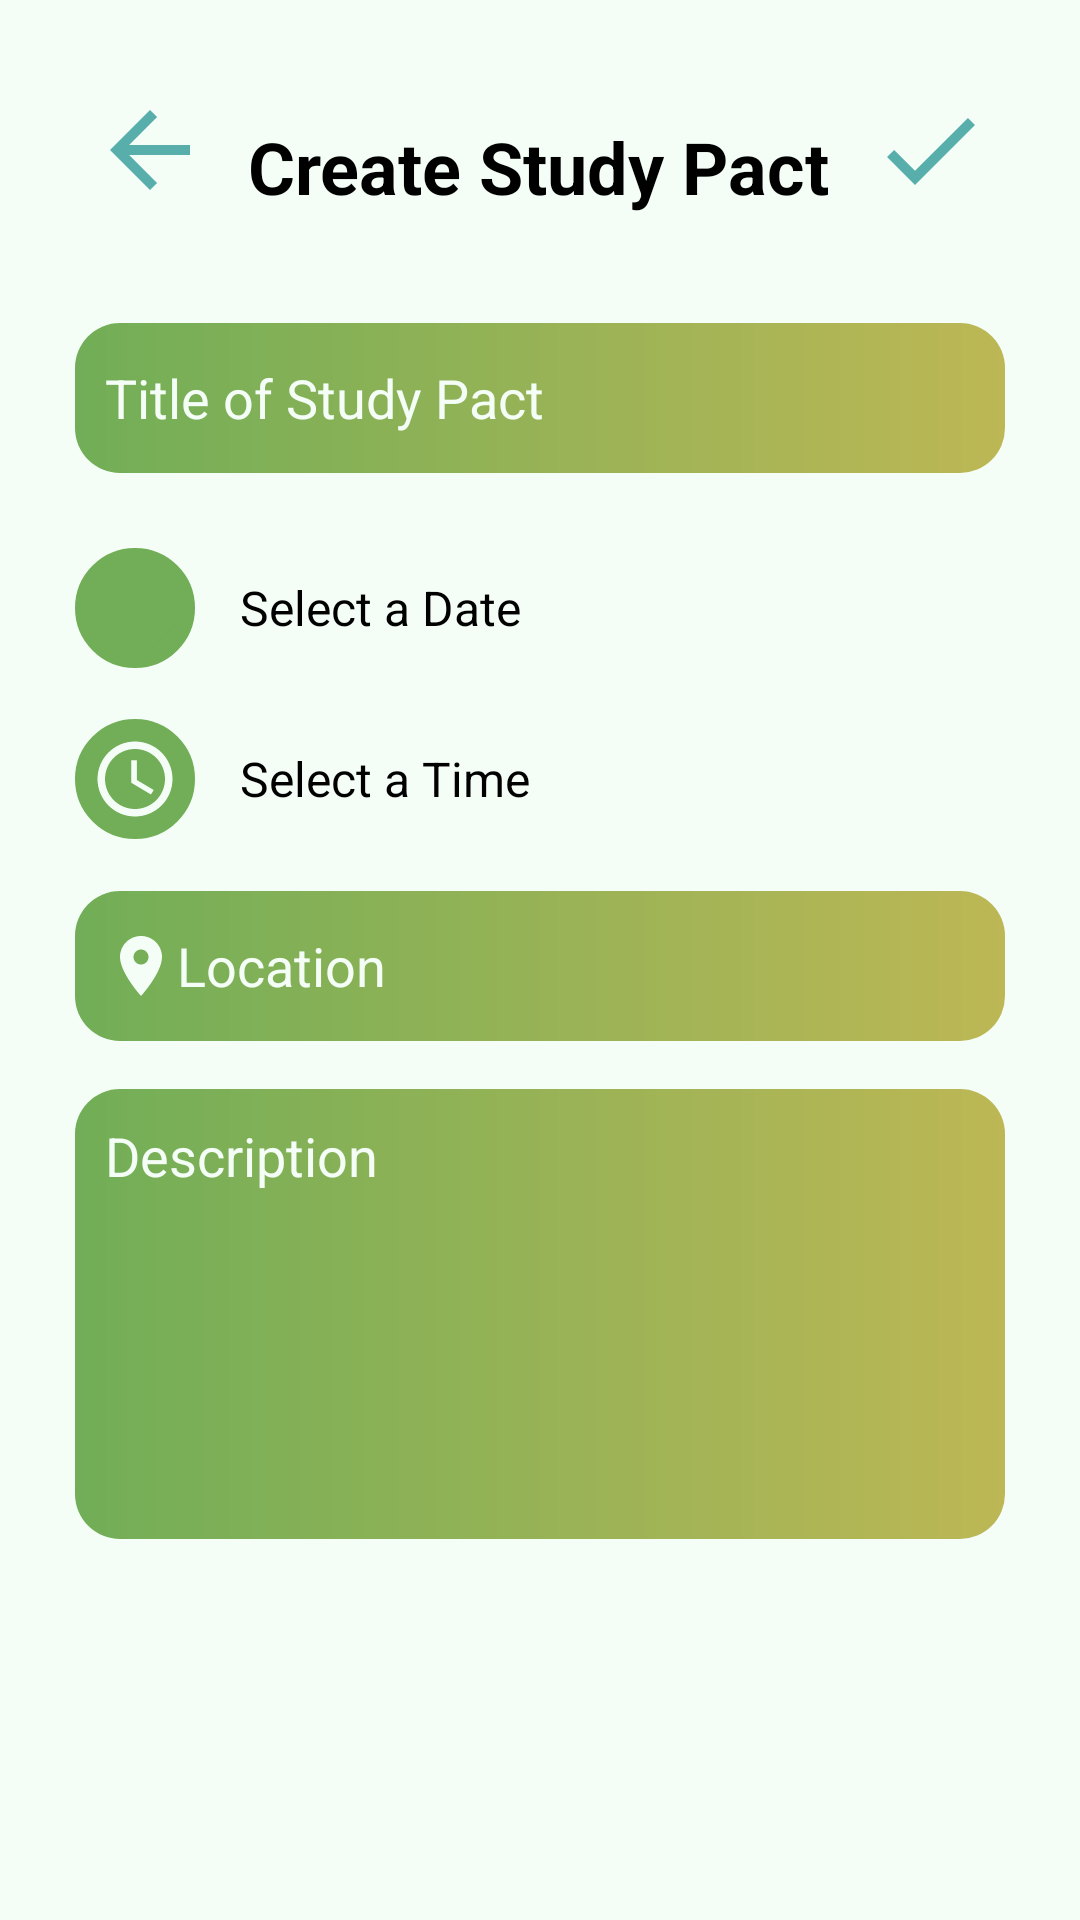

Write the Android layout XML for this screen, with the resource values it uses.
<!-- AndroidManifest.xml: application theme Theme.Group10MCO -->
<!-- res/layout/activity_spcreate.xml -->
<?xml version="1.0" encoding="utf-8"?>
<androidx.constraintlayout.widget.ConstraintLayout xmlns:android="http://schemas.android.com/apk/res/android"
    xmlns:app="http://schemas.android.com/apk/res-auto"
    xmlns:tools="http://schemas.android.com/tools"
    android:id="@+id/main"
    android:layout_width="match_parent"
    android:layout_height="match_parent"
    android:background="@color/babyGreen"
    tools:context=".SPCreate">

    <TextView
        android:id="@+id/textView3"
        android:layout_width="wrap_content"
        android:layout_height="wrap_content"
        android:layout_marginTop="20dp"
        android:text="Create Study Pact"
        android:textAlignment="center"
        android:textColor="#000000"
        android:textSize="24sp"
        android:textStyle="bold"
        app:layout_constraintBottom_toBottomOf="parent"
        app:layout_constraintEnd_toEndOf="parent"
        app:layout_constraintHorizontal_bias="0.497"
        app:layout_constraintStart_toStartOf="parent"
        app:layout_constraintTop_toTopOf="parent"
        app:layout_constraintVertical_bias="0.033" />

    <ImageButton
        android:id="@+id/btnReturn"
        android:layout_width="50dp"
        android:layout_height="50dp"
        android:layout_marginStart="25dp"
        android:layout_marginTop="25dp"
        android:background="@drawable/return_button"
        android:src="@drawable/return_arrow"
        app:layout_constraintBottom_toBottomOf="parent"
        app:layout_constraintEnd_toEndOf="parent"
        app:layout_constraintHorizontal_bias="0.0"
        app:layout_constraintStart_toStartOf="parent"
        app:layout_constraintTop_toTopOf="parent"
        app:layout_constraintVertical_bias="0.0" />

    <ImageButton
        android:id="@+id/btnSubmit"
        android:layout_width="50dp"
        android:layout_height="50dp"
        android:layout_marginTop="25dp"
        android:layout_marginEnd="25dp"
        android:background="@drawable/return_button"
        android:src="@drawable/check"
        app:layout_constraintBottom_toBottomOf="parent"
        app:layout_constraintEnd_toEndOf="parent"
        app:layout_constraintHorizontal_bias="1.0"
        app:layout_constraintStart_toStartOf="parent"
        app:layout_constraintTop_toTopOf="parent"
        app:layout_constraintVertical_bias="0.0" />

    <EditText
        android:id="@+id/txvTitleField"
        android:layout_width="0dp"
        android:layout_height="50sp"
        android:layout_marginStart="25dp"
        android:layout_marginTop="19dp"
        android:layout_marginEnd="25dp"
        android:ems="10"
        android:hint="Title of Study Pact"
        android:inputType="text"
        android:background="@drawable/button_gradient3"
        android:paddingLeft="10sp"
        android:textColor="@color/babyGreen"
        android:textColorHint="@color/babyGreen"
        app:layout_constraintBottom_toBottomOf="parent"
        app:layout_constraintEnd_toEndOf="parent"
        app:layout_constraintHorizontal_bias="0.0"
        app:layout_constraintStart_toStartOf="parent"
        app:layout_constraintTop_toTopOf="parent"
        app:layout_constraintVertical_bias="0.155" />

    <EditText
        android:id="@+id/txvLocationField"
        android:layout_width="0dp"
        android:layout_height="50sp"
        android:layout_marginStart="25dp"
        android:layout_marginEnd="25dp"
        android:background="@drawable/button_gradient3"
        android:drawableStart="@drawable/location"
        android:ems="10"
        android:hint="Location"
        android:inputType="text"
        android:paddingLeft="10sp"
        android:textColor="@color/babyGreen"
        android:textColorHint="@color/babyGreen"
        app:layout_constraintBottom_toBottomOf="parent"
        app:layout_constraintEnd_toEndOf="parent"
        app:layout_constraintHorizontal_bias="1.0"
        app:layout_constraintStart_toStartOf="parent"
        app:layout_constraintTop_toBottomOf="@+id/lytPickTime"
        app:layout_constraintVertical_bias="0.056" />

    <EditText
        android:id="@+id/txvDescField"
        android:layout_width="0dp"
        android:layout_height="150dp"
        android:layout_marginStart="25dp"
        android:layout_marginEnd="25dp"
        android:background="@drawable/button_gradient3"
        android:ems="10"
        android:gravity="top"
        android:hint="Description"
        android:inputType="text"
        android:padding="10sp"
        android:textColor="@color/babyGreen"
        android:textColorHint="@color/babyGreen"
        app:layout_constraintBottom_toBottomOf="parent"
        app:layout_constraintEnd_toEndOf="parent"
        app:layout_constraintHorizontal_bias="0.0"
        app:layout_constraintStart_toStartOf="parent"
        app:layout_constraintTop_toBottomOf="@+id/txvLocationField"
        app:layout_constraintVertical_bias="0.111" />

    <LinearLayout
        android:id="@+id/lytPickDate"
        android:layout_width="wrap_content"
        android:layout_height="wrap_content"
        android:layout_marginTop="25dp"
        android:layout_marginStart="25dp"
        android:layout_marginBottom="17dp"
        android:gravity="center"
        android:orientation="horizontal"
        app:layout_constraintBottom_toBottomOf="parent"
        app:layout_constraintEnd_toEndOf="parent"
        app:layout_constraintHorizontal_bias="0.0"
        app:layout_constraintStart_toStartOf="parent"
        app:layout_constraintTop_toBottomOf="@+id/txvTitleField"
        app:layout_constraintVertical_bias="0.0">

        <ImageView
            android:id="@+id/btnPickDate"
            android:layout_width="40dp"
            android:layout_height="40dp"
            android:background="@drawable/button_gradient2"
            android:padding="5dp"
            android:src="@drawable/calendar_edit" />

        <TextView
            android:id="@+id/txvDateField"
            android:layout_width="wrap_content"
            android:layout_height="wrap_content"
            android:layout_marginLeft="15dp"
            android:text="Select a Date"
            android:textColor="#000000"
            android:textSize="16dp" />
    </LinearLayout>

    <LinearLayout
        android:id="@+id/lytPickTime"
        android:layout_width="wrap_content"
        android:layout_height="wrap_content"
        android:layout_marginTop="17dp"
        android:layout_marginBottom="36dp"
        android:layout_marginStart="25dp"
        android:gravity="center"
        android:orientation="horizontal"
        app:layout_constraintBottom_toBottomOf="parent"
        app:layout_constraintEnd_toEndOf="parent"
        app:layout_constraintHorizontal_bias="0.0"
        app:layout_constraintStart_toStartOf="parent"
        app:layout_constraintTop_toBottomOf="@+id/lytPickDate"
        app:layout_constraintVertical_bias="0.0">

        <ImageView
            android:id="@+id/btnPickTime"
            android:layout_width="40dp"
            android:layout_height="40dp"
            android:background="@drawable/button_gradient2"
            android:padding="5dp"
            android:src="@drawable/time" />

        <TextView
            android:id="@+id/txvTimeField"
            android:layout_width="wrap_content"
            android:layout_height="wrap_content"
            android:layout_marginStart="15dp"
            android:text="Select a Time"
            android:textColor="#000000"
            android:textSize="16dp" />
    </LinearLayout>

</androidx.constraintlayout.widget.ConstraintLayout>
<!-- resources referenced by this layout -->
<resources>
  <color name="babyGreen">#F4FEF7</color>
  <!-- drawable button_gradient2 (drawable) -->
  <?xml version="1.0" encoding="utf-8"?>
  <shape xmlns:android="http://schemas.android.com/apk/res/android"
      android:shape="rectangle">
      <corners android:radius="35dp" />
      <solid android:color="@color/swampyGreen"/>
      <stroke
          android:width="3dp"
          android:color="@color/swampyGreen"
          />
  </shape>
  <!-- drawable button_gradient3 (drawable) -->
  <?xml version="1.0" encoding="utf-8"?>
  <shape xmlns:android="http://schemas.android.com/apk/res/android"
      android:shape="rectangle">
      <corners android:radius="15dp" />
      <gradient
          android:type="linear"
          android:angle="0"
          android:startColor="@color/swampyGreen"
          android:endColor="@color/autumnYellow"/>
  </shape>
  <!-- drawable calendar_edit (drawable) -->
  <vector xmlns:android="http://schemas.android.com/apk/res/android" android:height="24dp" android:viewportHeight="24" android:viewportWidth="24" android:width="24dp">
        
      <path android:fillColor="@color/swampyGreen" android:pathData="M12,22H5c-1.11,0 -2,-0.9 -2,-2L3.01,6c0,-1.1 0.88,-2 1.99,-2h1V2h2v2h8V2h2v2h1c1.1,0 2,0.9 2,2v6h-2v-2H5v10h7V22zM22.13,16.99l0.71,-0.71c0.39,-0.39 0.39,-1.02 0,-1.41l-0.71,-0.71c-0.39,-0.39 -1.02,-0.39 -1.41,0l-0.71,0.71L22.13,16.99zM21.42,17.7l-5.3,5.3H14v-2.12l5.3,-5.3L21.42,17.7z"/>
      
  </vector>
  <!-- drawable check (drawable) -->
  <vector xmlns:android="http://schemas.android.com/apk/res/android" android:height="40dp" android:tint="@color/oceanBlue" android:viewportHeight="24" android:viewportWidth="24" android:width="40dp">
        
      <path android:fillColor="@color/oceanBlue" android:pathData="M9,16.17L4.83,12l-1.42,1.41L9,19 21,7l-1.41,-1.41z"/>
      
  </vector>
  <!-- drawable location (drawable) -->
  <vector xmlns:android="http://schemas.android.com/apk/res/android" android:height="24dp" android:viewportHeight="24" android:viewportWidth="24" android:width="24dp">
        
      <path android:fillColor="@color/babyGreen" android:pathData="M12,2C8.13,2 5,5.13 5,9c0,5.25 7,13 7,13s7,-7.75 7,-13c0,-3.87 -3.13,-7 -7,-7zM12,11.5c-1.38,0 -2.5,-1.12 -2.5,-2.5s1.12,-2.5 2.5,-2.5 2.5,1.12 2.5,2.5 -1.12,2.5 -2.5,2.5z"/>
      
  </vector>
  <!-- drawable return_arrow (drawable) -->
  <vector xmlns:android="http://schemas.android.com/apk/res/android" android:autoMirrored="true" android:height="40dp" android:tint="@color/oceanBlue" android:viewportHeight="24" android:viewportWidth="24" android:width="40dp">
        
      <path android:fillColor="@color/oceanBlue" android:pathData="M20,11H7.83l5.59,-5.59L12,4l-8,8 8,8 1.41,-1.41L7.83,13H20v-2z"/>
      
  </vector>
  <!-- drawable return_button (drawable) -->
  <?xml version="1.0" encoding="utf-8"?>
  <shape xmlns:android="http://schemas.android.com/apk/res/android"
      android:shape="rectangle">
      <corners android:radius="1000dp" />
      <solid android:color="@color/babyGreen" />
  </shape>
  <!-- drawable time (drawable) -->
  <vector xmlns:android="http://schemas.android.com/apk/res/android" android:height="24dp" android:viewportHeight="24" android:viewportWidth="24" android:width="24dp">
        
      <path android:fillColor="@color/babyGreen" android:pathData="M11.99,2C6.47,2 2,6.48 2,12s4.47,10 9.99,10C17.52,22 22,17.52 22,12S17.52,2 11.99,2zM12,20c-4.42,0 -8,-3.58 -8,-8s3.58,-8 8,-8 8,3.58 8,8 -3.58,8 -8,8z"/>
        
      <path android:fillColor="@color/babyGreen" android:pathData="M12.5,7H11v6l5.25,3.15 0.75,-1.23 -4.5,-2.67z"/>
      
  </vector>
  <style name="Theme.Group10MCO" parent="Theme.AppCompat.Light.DarkActionBar" />
  <color name="swampyGreen">#71AE57</color>
  <color name="autumnYellow">#BDB755</color>
  <color name="oceanBlue">#57AEAB</color>
</resources>
